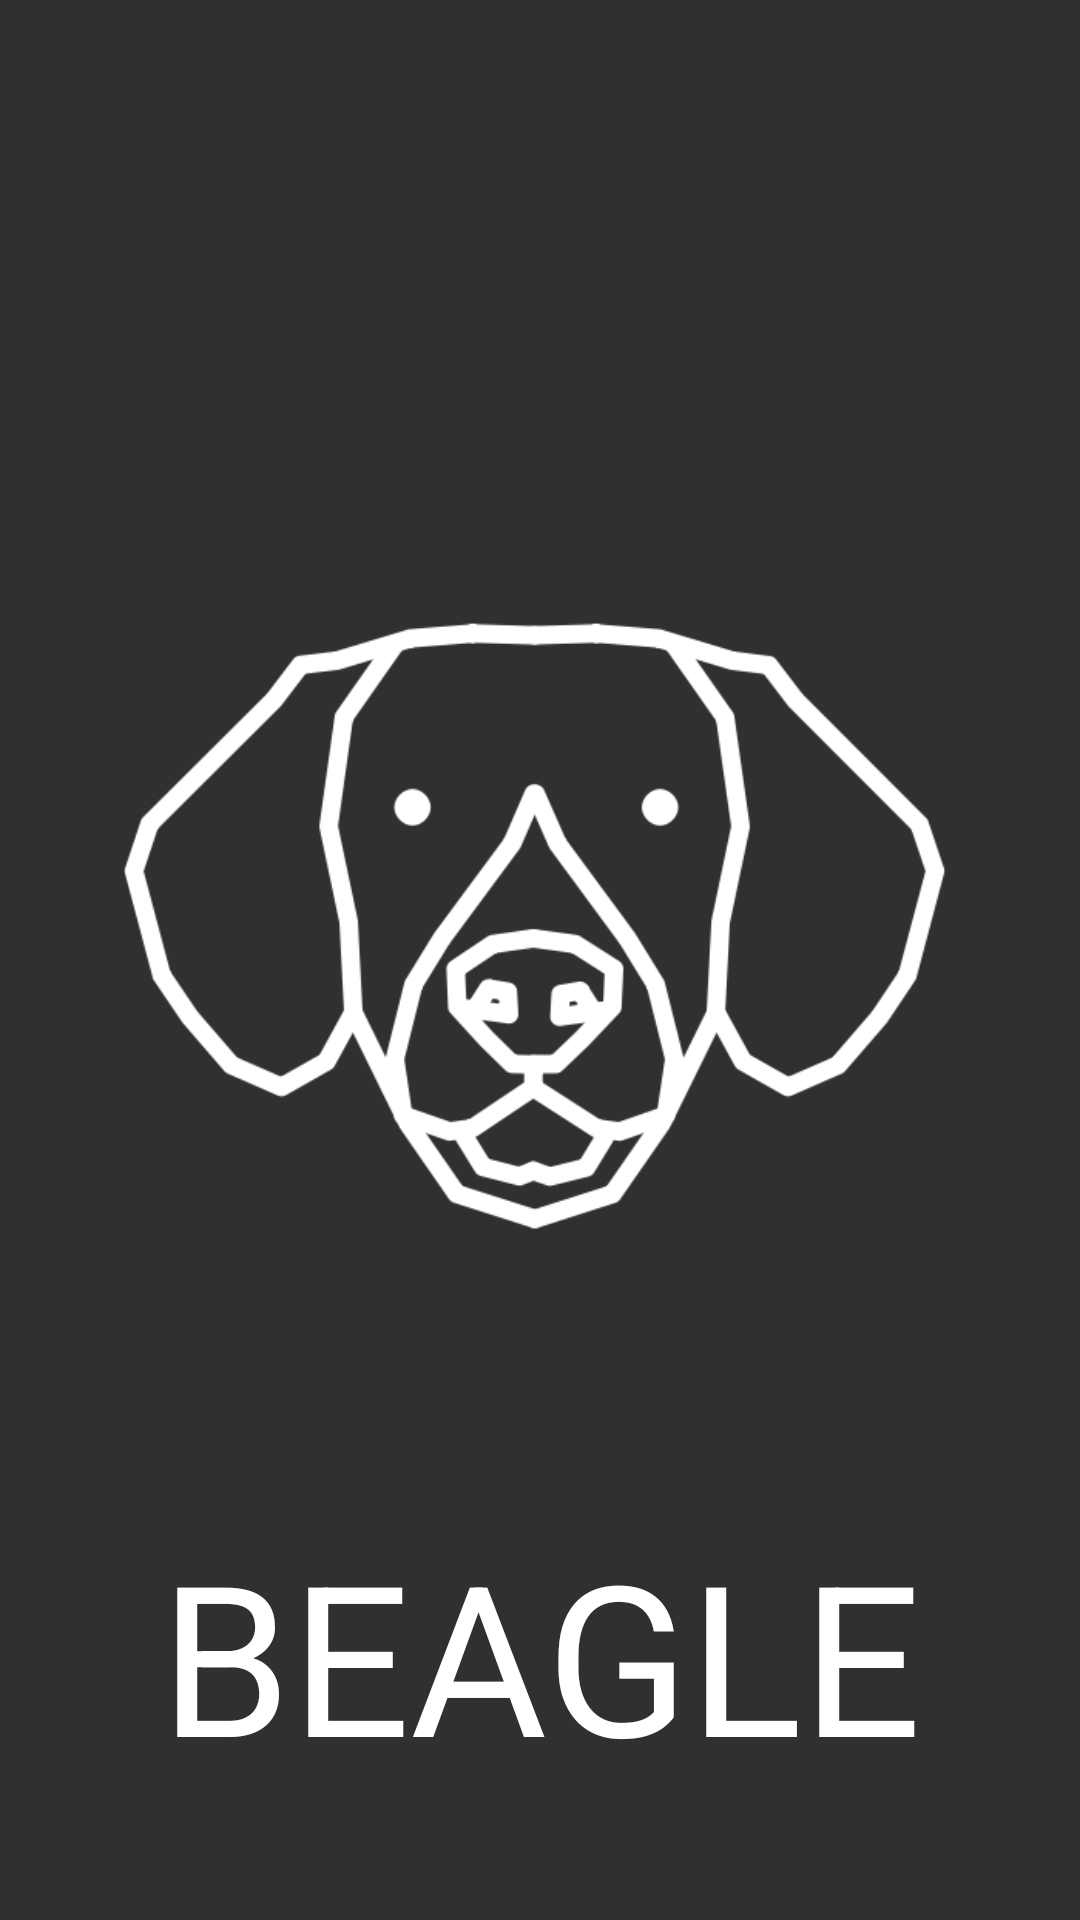

Produce the Android XML layout that renders to this screen, including the resource entries it uses.
<!-- AndroidManifest.xml: application theme Theme.AppCompat.NoActionBar -->
<!-- res/layout/fragment_dog_selection.xml -->
<?xml version="1.0" encoding="utf-8"?>
<RelativeLayout xmlns:android="http://schemas.android.com/apk/res/android"
    xmlns:fbutton="http://schemas.android.com/apk/res-auto"
    xmlns:tools="http://schemas.android.com/tools"
    android:id="@+id/dogBtn"
    android:layout_width="match_parent"
    android:layout_height="match_parent"
    android:clickable="true"
    tools:ignore="MissingPrefix" >

    <ImageView
        android:id="@+id/dogImage"
        android:layout_width="match_parent"
        android:layout_height="match_parent"
        android:layout_alignParentTop="true"
        android:tint="@color/white"
        android:src="@mipmap/beagle_icon" />

    <LinearLayout
        android:id="@+id/descWrapper"
        android:layout_width="match_parent"
        android:layout_height="wrap_content"
        android:layout_centerInParent="true"
        android:paddingTop="60dp"
        android:paddingLeft="20dp"
        android:paddingRight="20dp"
        android:orientation="vertical"
        android:visibility="gone" >

        <TextView
            android:id="@+id/dogDesc"
            android:layout_width="match_parent"
            android:layout_height="wrap_content"
            android:text="MLP는 Multi Layer Perceptron의 약어로 가장 기본적인 딥러닝 모델입니다."
            android:textColor="@color/white"
            android:textSize="20sp"
            android:gravity="center" />

        <View android:id="@+id/separator"
            android:background="#ffffff"
            android:layout_width = "250dp"
            android:layout_height="1dip"
            android:layout_marginTop="20dp"
            android:layout_marginBottom="20dp"
            android:layout_gravity="center_horizontal"/>

        <TextView
            android:id="@+id/modelDesc"
            android:layout_width="match_parent"
            android:layout_height="wrap_content"
            android:text="MLP는 Multi Layer Perceptron의 약어로 가장 기본적인 딥러닝 모델입니다."
            android:textColor="@color/white"
            android:textSize="20sp"
            android:gravity="center" />

    </LinearLayout>

    <info.hoang8f.widget.FButton
        android:id="@+id/dogSelectBtn"
        android:layout_width="wrap_content"
        android:layout_height="wrap_content"
        android:layout_alignParentBottom="true"
        android:layout_centerHorizontal="true"
        android:text="이 강아지로 할래요"
        android:textSize="20sp"
        android:visibility="gone"
        android:paddingLeft="30dp"
        android:paddingRight="30dp"
        android:paddingBottom="5dp"
        android:layout_marginBottom="30dp"
        fbutton:shadowEnabled="true"
        fbutton:cornerRadius="20dp" />

    <TextView
        android:id="@+id/modelName"
        android:layout_width="match_parent"
        android:layout_height="wrap_content"
        android:layout_centerHorizontal="true"
        android:layout_above="@+id/footer"
        android:gravity="center"
        android:textSize="20sp"
        android:textColor="@color/white"
        fontPath="fonts/swagger.ttf" />

    <TextView
        android:id="@+id/dogName"
        android:layout_width="match_parent"
        android:layout_height="wrap_content"
        android:layout_centerHorizontal="true"
        android:layout_above="@+id/modelName"
        android:gravity="center"
        android:text="BEAGLE"
        android:textColor="@color/white"
        android:textSize="70sp"
        android:maxLines="1"
        fontPath="fonts/swagger.ttf" />

    <Space
        android:id="@+id/footer"
        android:layout_width="match_parent"
        android:layout_height="15dp"
        android:layout_alignParentBottom="true" />

</RelativeLayout>
<!-- resources referenced by this layout -->
<resources>
  <color name="white">#ffffff</color>
  <!-- mipmap beagle_icon: png bitmap (mipmap-xxxhdpi, 23007 bytes) -->
</resources>
